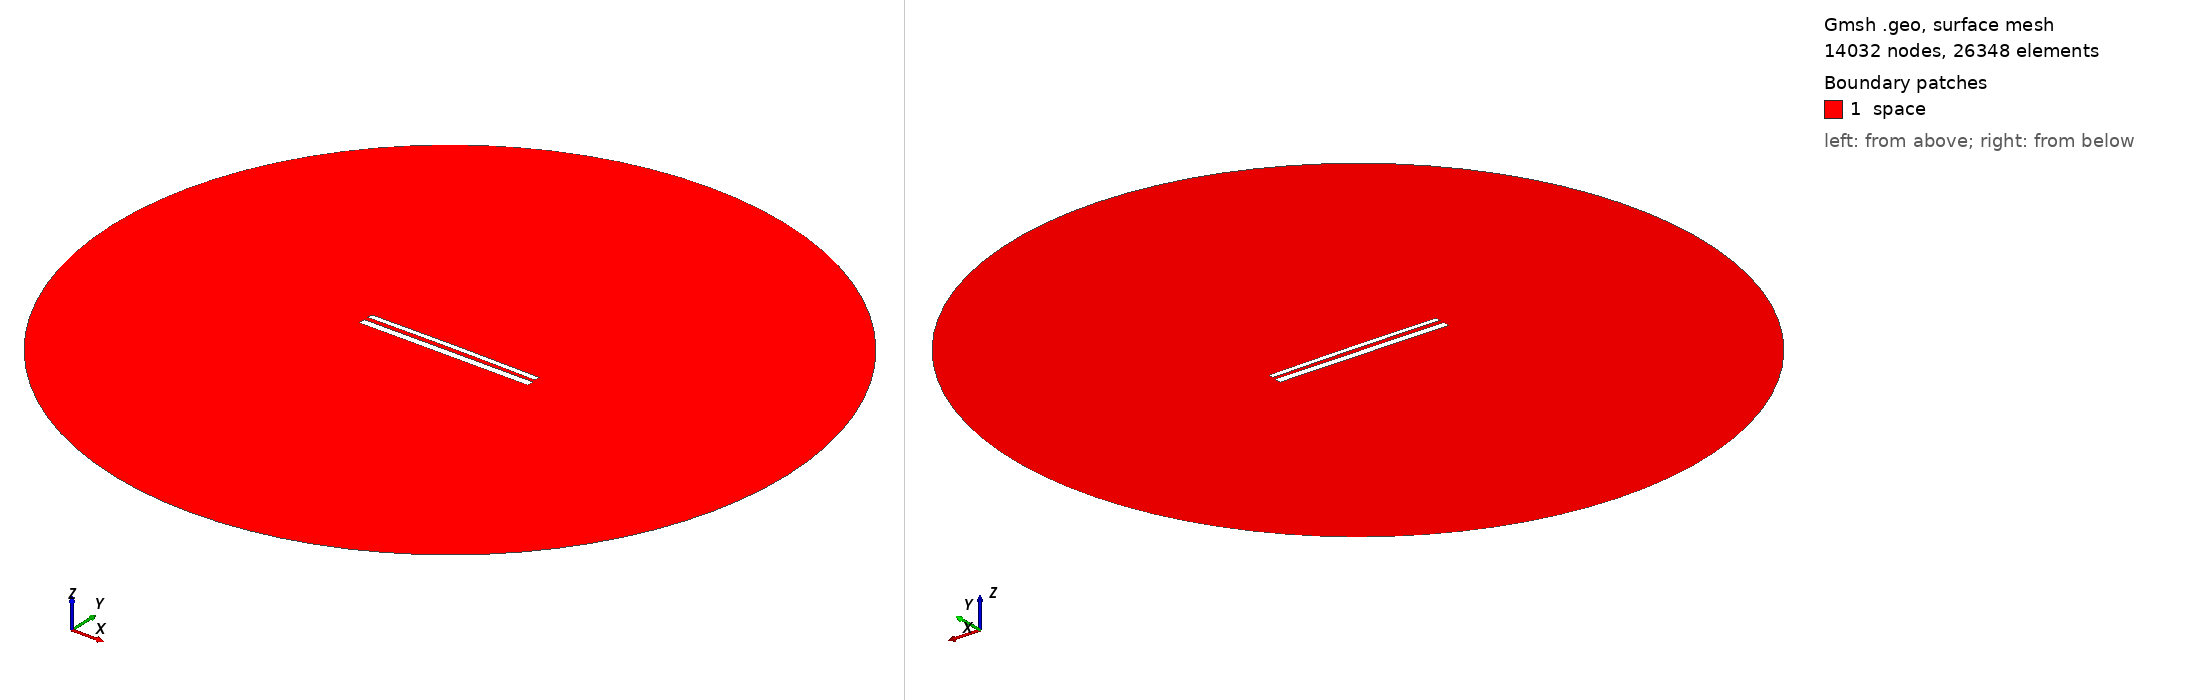

Gmsh geometry script, surface-meshed: 14032 nodes, 26348 surface elements. Boundary patches (legend numbers): 1 space. Left view from above one corner, right view from below the opposite corner. Legend entries are the model's physical surfaces. The drawing asked Gmsh for element sizes between 1% and 20% of the model's largest extent; the script's own settings can give other sizes.

=== 11988.geo (drawn) ===
//---------------------------------------
// Geometry kernel
//---------------------------------------

SetFactory("OpenCASCADE");



//---------------------------------------
// Parameters of the geometry
//---------------------------------------

// Overetch of the upper plate
overetch = 0.375;

// Distance between the plates
distance = 2.5;

// Discretization over the x axis (for the deformation)
nx = 50; 

// Length of the plate
L = 100 - overetch; 

// Number of modes
n = 4; 

// 1st mode coefficient
coeff(1) = -0.15;
beta(1) = 0.596864 * 3.1415926535 / L;

// 2nd mode coefficient
coeff(2) = 0.15;
beta(2) = 1.49418 * 3.1415926535 / L;

// 3rd mode coefficient
coeff(3) = 0.0;
beta(3) = 2.50025 * 3.1415926535 / L;

// 4th mode coefficient
coeff(4) = 0.0;
beta(4) = 3.49999 * 3.1415926535 / L;



//---------------------------------------
// Upper plate (deformed rectangle)
//---------------------------------------

// Coordiantes of the upper plate
xmin = -50;
xmax = 50 - overetch;

// Height of the upper plate
yheight = 4 - 2 * overetch;

// Indexes of the points
UpperID[] = {};
LowerID[] = {};
LeftID[] = {};
RightID[] = {};

// Point index
p = 1;

// Horizontal edges
For i In {1:nx}
    x = xmin + (i-1)*(xmax - xmin)/(nx-1);

    y_bottom = distance / 2 + overetch;
    For j In {1:n}
        C = (Cosh(beta(j)*L) + Cos(beta(j)*L)) / (Sinh(beta(j)*L) + Sin(beta(j)*L));
        y_bottom  = y_bottom + coeff(j) * (Cosh(beta(j)*(x+50)) - Cos(beta(j)*(x+50)) - C * (Sinh(beta(j)*(x+50)) - Sin(beta(j)*(x+50))));
    EndFor

    y_top = y_bottom + yheight;

    Point(p) = {x, y_top, 0, 1.0};
    UpperID[i] = p;
    p = p + 1;

    Point(p) = {x, y_bottom, 0, 1.0};
    LowerID[i] = p;
    p = p + 1;
EndFor

// Create point lists
UpperPts[] = {}; LowerPts[] = {};
For i In {1:nx}
  UpperPts[] += {UpperID[i]};
  LowerPts[] += {LowerID[i]};
EndFor

// Build splines
Spline(1) = {UpperPts[]};
Spline(2) = {LowerPts[]};
Line(3) = {LowerPts[nx-1], UpperPts[nx-1]};
Line(4) = {LowerPts[0], UpperPts[0]};

// Build the plane surface
Curve Loop(1) = {2, 3, -1, -4};
Plane Surface(1) = {1};



//---------------------------------------
// Lower plate (rectangle)
//---------------------------------------

// Vertices
Point(1001) = {-50, -1, 0, 1.0};
Point(1002) = { 50, -1, 0, 1.0};
Point(1003) = { 50,  -5, 0, 1.0};
Point(1004) = {-50,  -5, 0, 1.0};

// Edges
Line(5) = {1001, 1002};
Line(6) = {1002, 1003};
Line(7) = {1003, 1004};
Line(8) = {1004, 1001};

// Plane surface
Line Loop(2) = {5, 6, 7, 8};
Plane Surface(2) = {2}; 



//---------------------------------------
// Outer (fictious) boundary
//---------------------------------------

// Points
Point(1005) = {0, 0, 0};       // Center
Point(1006) = {200, 0, 0};     // Start point
Point(1007) = {0, 200, 0};     // 90 degrees
Point(1008) = {-200, 0, 0};    // 180 degrees
Point(1009) = {0, -200, 0};    // 270 degrees

// Circle arcs (each needs start, center, end)
Circle(9) = {1006, 1005, 1007};
Circle(10) = {1007, 1005, 1008};
Circle(11) = {1008, 1005, 1009};
Circle(12) = {1009, 1005, 1006};

// Plane surface for the entire domain
Curve Loop(3) = {9, 10, 11, 12};
Surface(3) = {3};

// Subtract the plates from the whole domain to obtain the actual domain where we want to solve the equations
BooleanDifference{ Surface{3}; Delete; }{ Surface{1}; Surface{2}; Delete; }




//---------------------------------------
// Transfinite Lines/Curves
//---------------------------------------

// Set the number of points on the boundaries
r = 7;

// Plates
Transfinite Curve {1, 2} = 50*r Using Progression 1;
Transfinite Curve {3, 4} = 2*r Using Progression 1;
Transfinite Line {5, 7} = 50*r Using Progression 1;
Transfinite Line {6, 8} = 2*r Using Progression 1;

// Outer boundary
Transfinite Line {9, 10, 11, 12} = 20 Using Progression 1;



//---------------------------------------
// Physical groups
//---------------------------------------                

// Physical curves (boundaries)
Physical Line("force_segment", 10) = {2};
Physical Line("upper_plate", 11) = {1, 3, 4};
Physical Line("lower_plate", 12) = {5, 6, 7, 8};
Physical Line("boundary", 20) = {9, 10, 11, 12};

// Physical Surfaces
Physical Surface("space", 30) = {3};



//---------------------------------------
// 6. Generate the Mesh
//---------------------------------------

// 2D mesh generation
Mesh 2;
